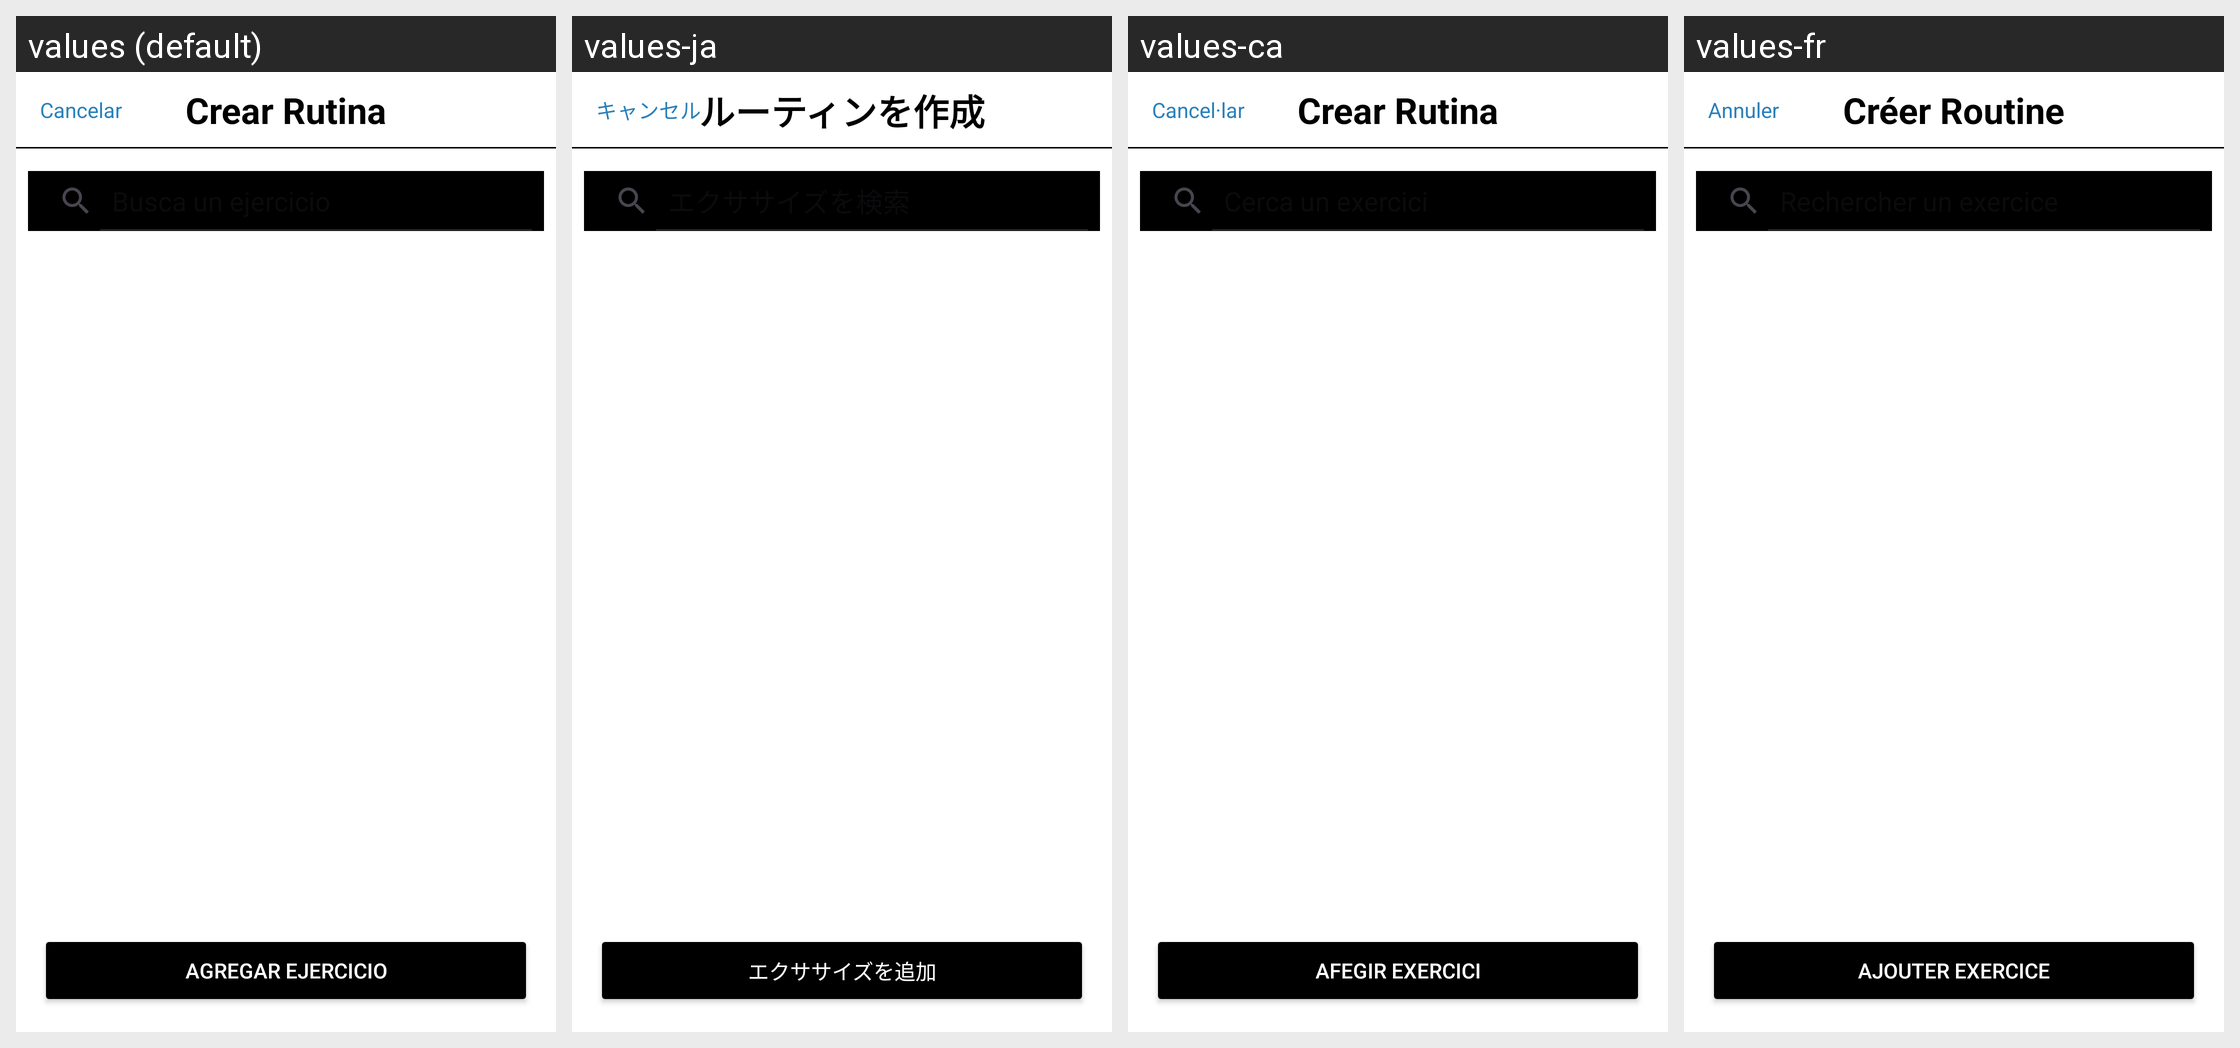

The Android screen above is rendered under several locales of the same app. Produce the string resources it draws, with the default and per-locale values.
Android screen res/layout/activity_agregar_ejercicio.xml rendered under 4 locales, left to right: values (default), values-ja, values-ca, values-fr. Device: Nexus 5 (rendered at 1080×1920; each locale shown at half size, 540×960, under a caption strip naming it); theme Theme.Trainex.
Other locales in the repository, not shown: values-en.
Strings drawn on this screen, with the default value and each locale's value (text and hints the layout hard-codes, and strings that could not be matched under every locale, appear in the picture but are not listed):

cancelar
  values: Cancelar
  values-ja: キャンセル
  values-ca: Cancel·lar
  values-fr: Annuler

crear_rutina
  values: Crear Rutina
  values-ja: ルーティンを作成
  values-ca: Crear Rutina
  values-fr: Créer Routine

agregar_ejercicio
  values: Agregar Ejercicio
  values-ja: エクササイズを追加
  values-ca: Afegir Exercici
  values-fr: Ajouter Exercice
